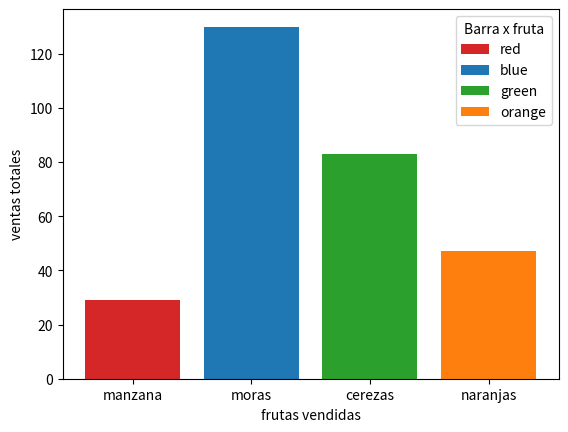

This chart was generated by the following Python code:
import matplotlib.pyplot as plot

fig, ax = plot.subplots()
frutas = ['manzana', 'moras', 'cerezas', 'naranjas']
ventas = [29, 130, 83, 47]
etiquetas_barras = ['red', 'blue', 'green', 'orange']
color_barras = ['tab:red', 'tab:blue', 'tab:green', 'tab:orange']

ax.bar(frutas, ventas, label=etiquetas_barras, color=color_barras)

ax.set_ylabel('ventas totales')
ax.set_xlabel('frutas vendidas')
ax.legend(title= 'Barra x fruta')

plot.show()